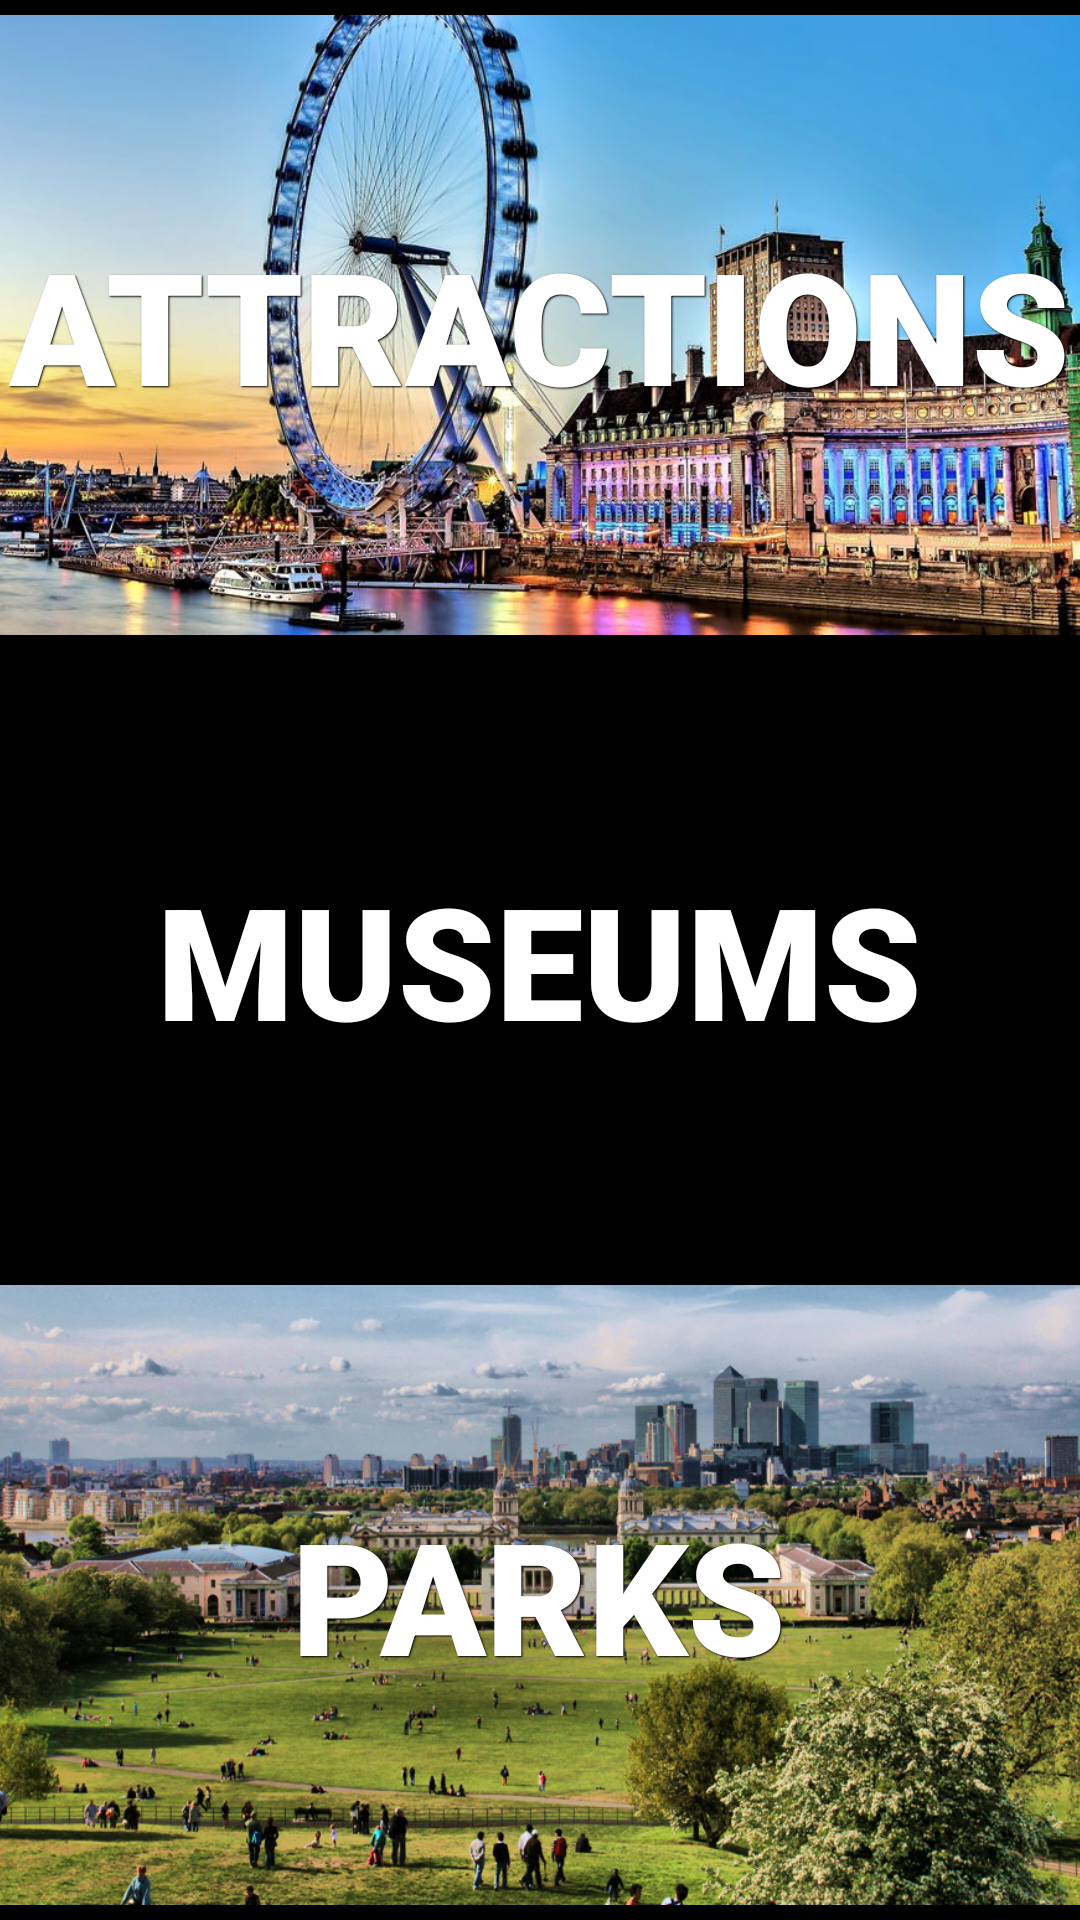

This screen was rendered from an Android layout file. Write that file and the resources it references.
<!-- AndroidManifest.xml: application theme AppTheme -->
<!-- res/layout/activity_main.xml -->
<?xml version="1.0" encoding="utf-8"?>
<LinearLayout xmlns:android="http://schemas.android.com/apk/res/android"
    xmlns:app="http://schemas.android.com/apk/res-auto"
    xmlns:tools="http://schemas.android.com/tools"
    android:layout_width="match_parent"
    android:layout_height="match_parent"
    android:orientation="vertical"
    android:background="@android:color/black"
    tools:context=".MainActivity">

    <FrameLayout
        android:id="@+id/fl_attractions"
        android:layout_width="match_parent"
        android:layout_height="0dp"
        android:layout_marginTop="5dp"
        android:layout_weight="1">

        <ImageView
            android:id="@+id/iv_attractions"
            android:layout_width="match_parent"
            android:layout_height="match_parent"
            android:scaleType="centerCrop"
            android:src="@drawable/attractions" />

        <TextView
            android:id="@+id/tv_attractions"
            style="@style/TextShadow"
            android:layout_width="wrap_content"
            android:layout_height="wrap_content"
            android:layout_gravity="center"
            android:fontFamily="sans-serif-black"
            android:text="Attractions"
            android:textAllCaps="true"
            android:textColor="@android:color/white"
            android:textStyle="bold" />

    </FrameLayout>

    <FrameLayout
        android:id="@+id/fl_museums"
        android:layout_width="match_parent"
        android:layout_height="0dp"
        android:layout_marginTop="5dp"
        android:layout_marginBottom="5dp"
        android:layout_weight="1">

        <ImageView
            android:id="@+id/iv_museums"
            android:layout_width="match_parent"
            android:layout_height="match_parent"
            android:scaleType="centerCrop"
            android:src="@drawable/museums" />

        <TextView
            android:id="@+id/tv_museums"
            style="@style/TextShadow"
            android:layout_width="wrap_content"
            android:layout_height="wrap_content"
            android:layout_gravity="center"
            android:fontFamily="sans-serif-black"
            android:text="Museums"
            android:textAllCaps="true"
            android:textColor="@android:color/white"
            android:textStyle="bold" />

    </FrameLayout>

    <FrameLayout
        android:id="@+id/fl_parks"
        android:layout_width="match_parent"
        android:layout_height="0dp"
        android:layout_marginBottom="5dp"
        android:layout_weight="1">

        <ImageView
            android:id="@+id/iv_parks"
            android:layout_width="match_parent"
            android:layout_height="match_parent"
            android:scaleType="centerCrop"
            android:src="@drawable/parks" />

        <TextView
            android:id="@+id/tv_parks"
            style="@style/TextShadow"
            android:layout_width="wrap_content"
            android:layout_height="wrap_content"
            android:layout_gravity="center"
            android:fontFamily="sans-serif-black"
            android:text="Parks"
            android:textAllCaps="true"
            android:textColor="@android:color/white"
            android:textStyle="bold" />

    </FrameLayout>
</LinearLayout>
<!-- resources referenced by this layout -->
<resources>
  <!-- drawable attractions: jpg bitmap (drawable-v24, 161420 bytes) -->
  <!-- drawable parks: jpg bitmap (drawable-v24, 665081 bytes) -->
  <style name="TextShadow">
          <item name="android:textColor">#ffffffff</item>
          <item name="android:textSize">52sp</item>
          <item name="android:shadowColor">#000000</item>
          <item name="android:shadowDx">1</item>
          <item name="android:shadowDy">1</item>
          <item name="android:shadowRadius">1</item>
      </style>
  <style name="AppTheme" parent="Theme.AppCompat.Light.DarkActionBar">
          
          <item name="colorPrimary">@color/colorPrimary</item>
          <item name="colorPrimaryDark">@color/colorPrimaryDark</item>
          <item name="colorAccent">@color/colorAccent</item>
      </style>
  <!-- not gathered from this repository: default colours our renderer supplied (Android Studio template values) -->
  <color name="colorPrimary">#FF6200EE</color>
  <color name="colorPrimaryDark">#FF3700B3</color>
  <color name="colorAccent">#FF03DAC5</color>
</resources>
